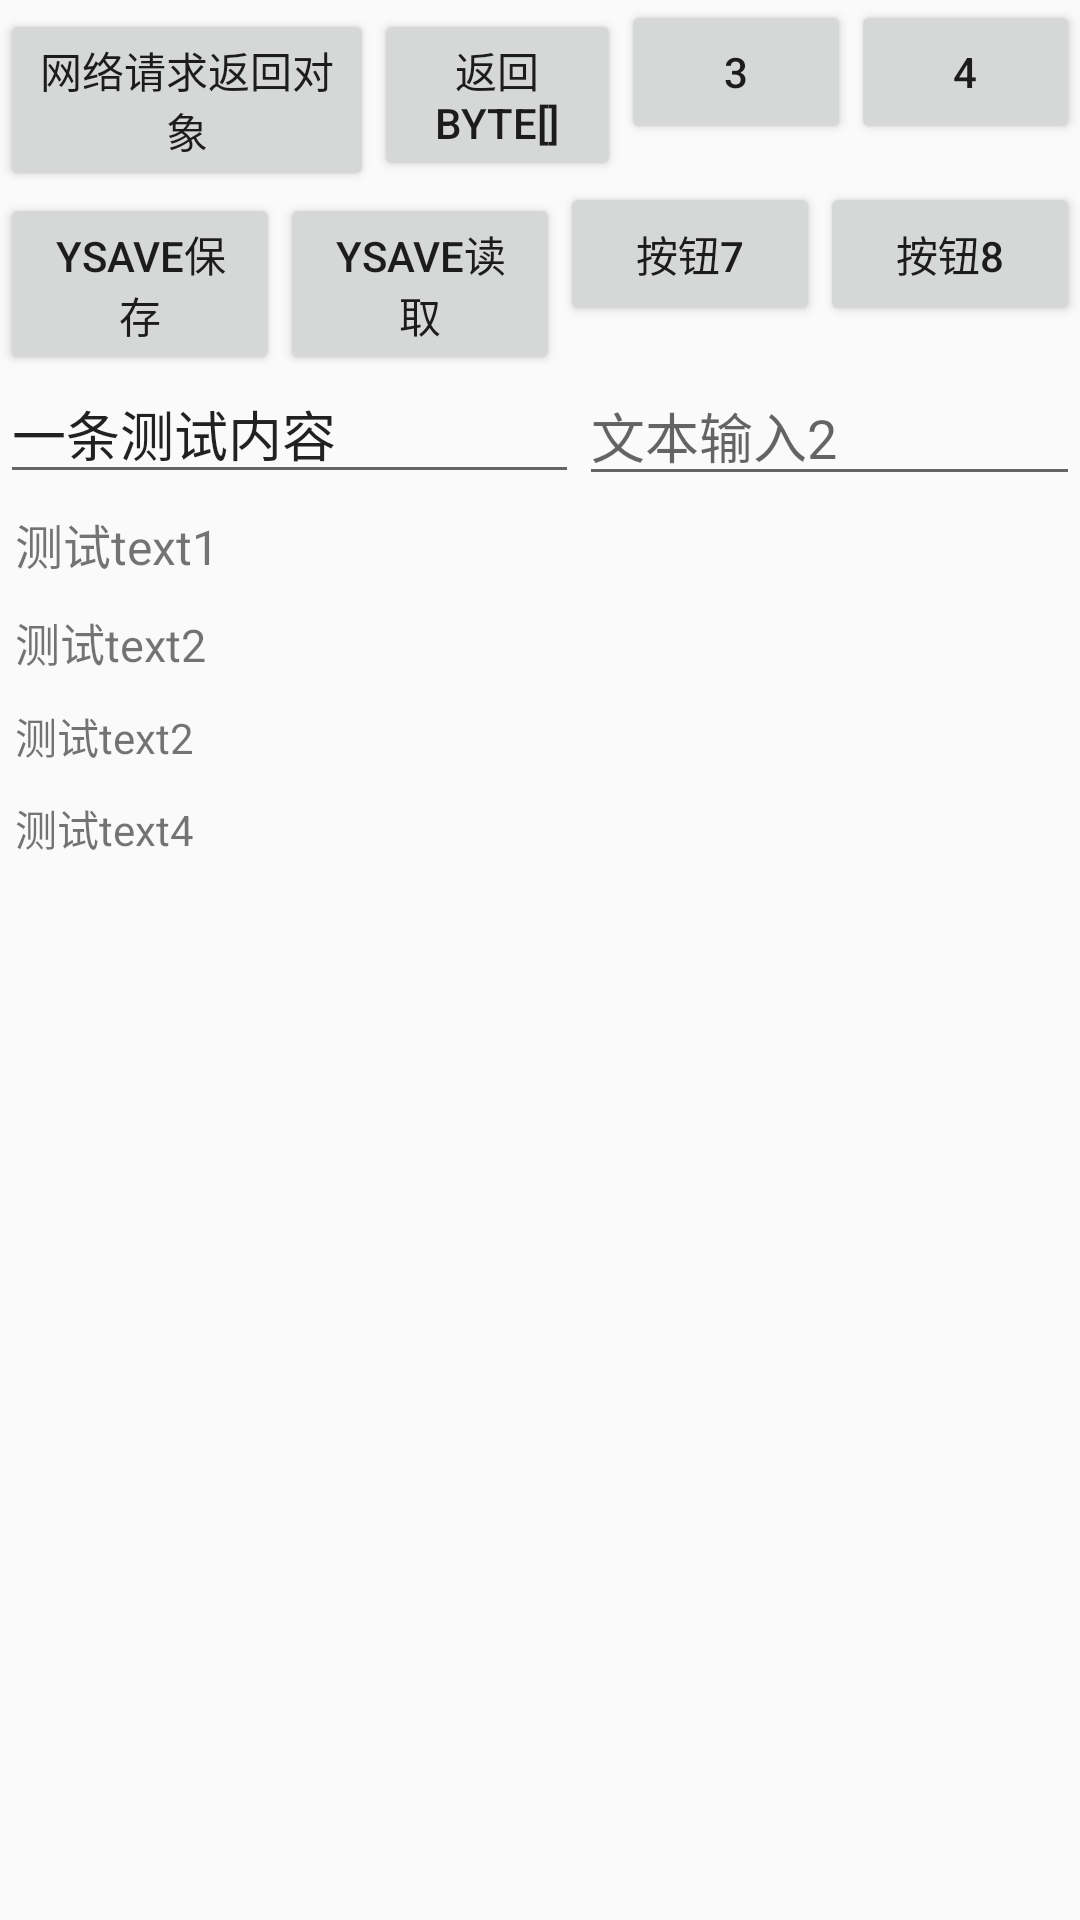

Produce the Android XML layout that renders to this screen, including the resource entries it uses.
<!-- AndroidManifest.xml: application theme AppTheme -->
<!-- res/layout/activity_0701.xml -->
<?xml version="1.0" encoding="utf-8"?>
<LinearLayout xmlns:android="http://schemas.android.com/apk/res/android"
    xmlns:tools="http://schemas.android.com/tools"
    android:layout_width="match_parent"
    android:layout_height="match_parent"
    android:orientation="vertical">

    <LinearLayout
        android:layout_width="match_parent"
        android:layout_height="wrap_content"
        android:orientation="horizontal">

        <Button
            android:id="@+id/button1"
            android:layout_width="wrap_content"
            android:layout_height="wrap_content"
            android:layout_weight="1"
            android:text="网络请求返回对象"
            tools:ignore="ButtonStyle" />

        <Button
            android:id="@+id/button2"
            android:layout_width="wrap_content"
            android:layout_height="wrap_content"
            android:layout_weight="1"
            android:text="返回byte[]" />

        <Button
            android:id="@+id/button3"
            android:layout_width="wrap_content"
            android:layout_height="wrap_content"
            android:layout_weight="1"
            android:text="3" />

        <Button
            android:id="@+id/button4"
            android:layout_width="wrap_content"
            android:layout_height="wrap_content"
            android:layout_weight="1"
            android:text="4"
            tools:ignore="ButtonStyle" />
    </LinearLayout>

    <LinearLayout
        android:layout_width="match_parent"
        android:layout_height="wrap_content"
        android:orientation="horizontal">

        <Button
            android:id="@+id/button5"
            android:layout_width="wrap_content"
            android:layout_height="wrap_content"
            android:layout_weight="1"
            android:text="Ysave保存"
            tools:ignore="ButtonStyle" />

        <Button
            android:id="@+id/button6"
            android:layout_width="wrap_content"
            android:layout_height="wrap_content"
            android:layout_weight="1"
            android:text="Ysave读取" />

        <Button
            android:id="@+id/button7"
            android:layout_width="wrap_content"
            android:layout_height="wrap_content"
            android:layout_weight="1"
            android:text="按钮7" />

        <Button
            android:id="@+id/button8"
            android:layout_width="wrap_content"
            android:layout_height="wrap_content"
            android:layout_weight="1"
            android:text="按钮8"
            tools:ignore="ButtonStyle" />
    </LinearLayout>

    <LinearLayout
        android:layout_width="match_parent"
        android:layout_height="wrap_content"
        android:orientation="horizontal">

        <EditText
            android:id="@+id/editText1"
            android:layout_width="wrap_content"
            android:layout_height="wrap_content"
            android:layout_weight="1"
            android:hint="文本输入1"
            android:text="一条测试内容" />

        <EditText
            android:id="@+id/editText2"
            android:layout_width="wrap_content"
            android:layout_height="wrap_content"
            android:layout_weight="1"
            android:hint="文本输入2" />
    </LinearLayout>

    <ScrollView
        android:layout_width="match_parent"
        android:layout_height="wrap_content">

        <LinearLayout
            android:layout_width="match_parent"
            android:layout_height="wrap_content"
            android:orientation="vertical">

            <TextView
                android:id="@+id/text1"
                android:layout_width="wrap_content"
                android:layout_height="wrap_content"
                android:layout_margin="5dp"
                android:text="测试text1"
                android:textSize="16sp" />

            <TextView
                android:id="@+id/text2"
                android:layout_width="wrap_content"
                android:layout_height="wrap_content"
                android:layout_margin="5dp"
                android:text="测试text2"
                android:textSize="15sp" />

            <TextView
                android:id="@+id/text3"
                android:layout_width="wrap_content"
                android:layout_height="wrap_content"
                android:layout_margin="5dp"
                android:text="测试text2"
                android:textSize="14sp" />

            <TextView
                android:id="@+id/text4"
                android:layout_width="wrap_content"
                android:layout_height="wrap_content"
                android:layout_margin="5dp"
                android:text="测试text4"
                android:textSize="14sp" />
        </LinearLayout>
    </ScrollView>
</LinearLayout>
<!-- resources referenced by this layout -->
<resources>
  <style name="AppTheme" parent="Theme.AppCompat.Light.NoActionBar">
          
          <item name="colorPrimary">@color/colorPrimary</item>
          <item name="colorPrimaryDark">@color/colorPrimaryDark</item>
          <item name="colorAccent">@color/colorAccent</item>
      </style>
  <color name="colorPrimary">#008577</color>
  <color name="colorPrimaryDark">#00574B</color>
  <color name="colorAccent">#D81B60</color>
</resources>
